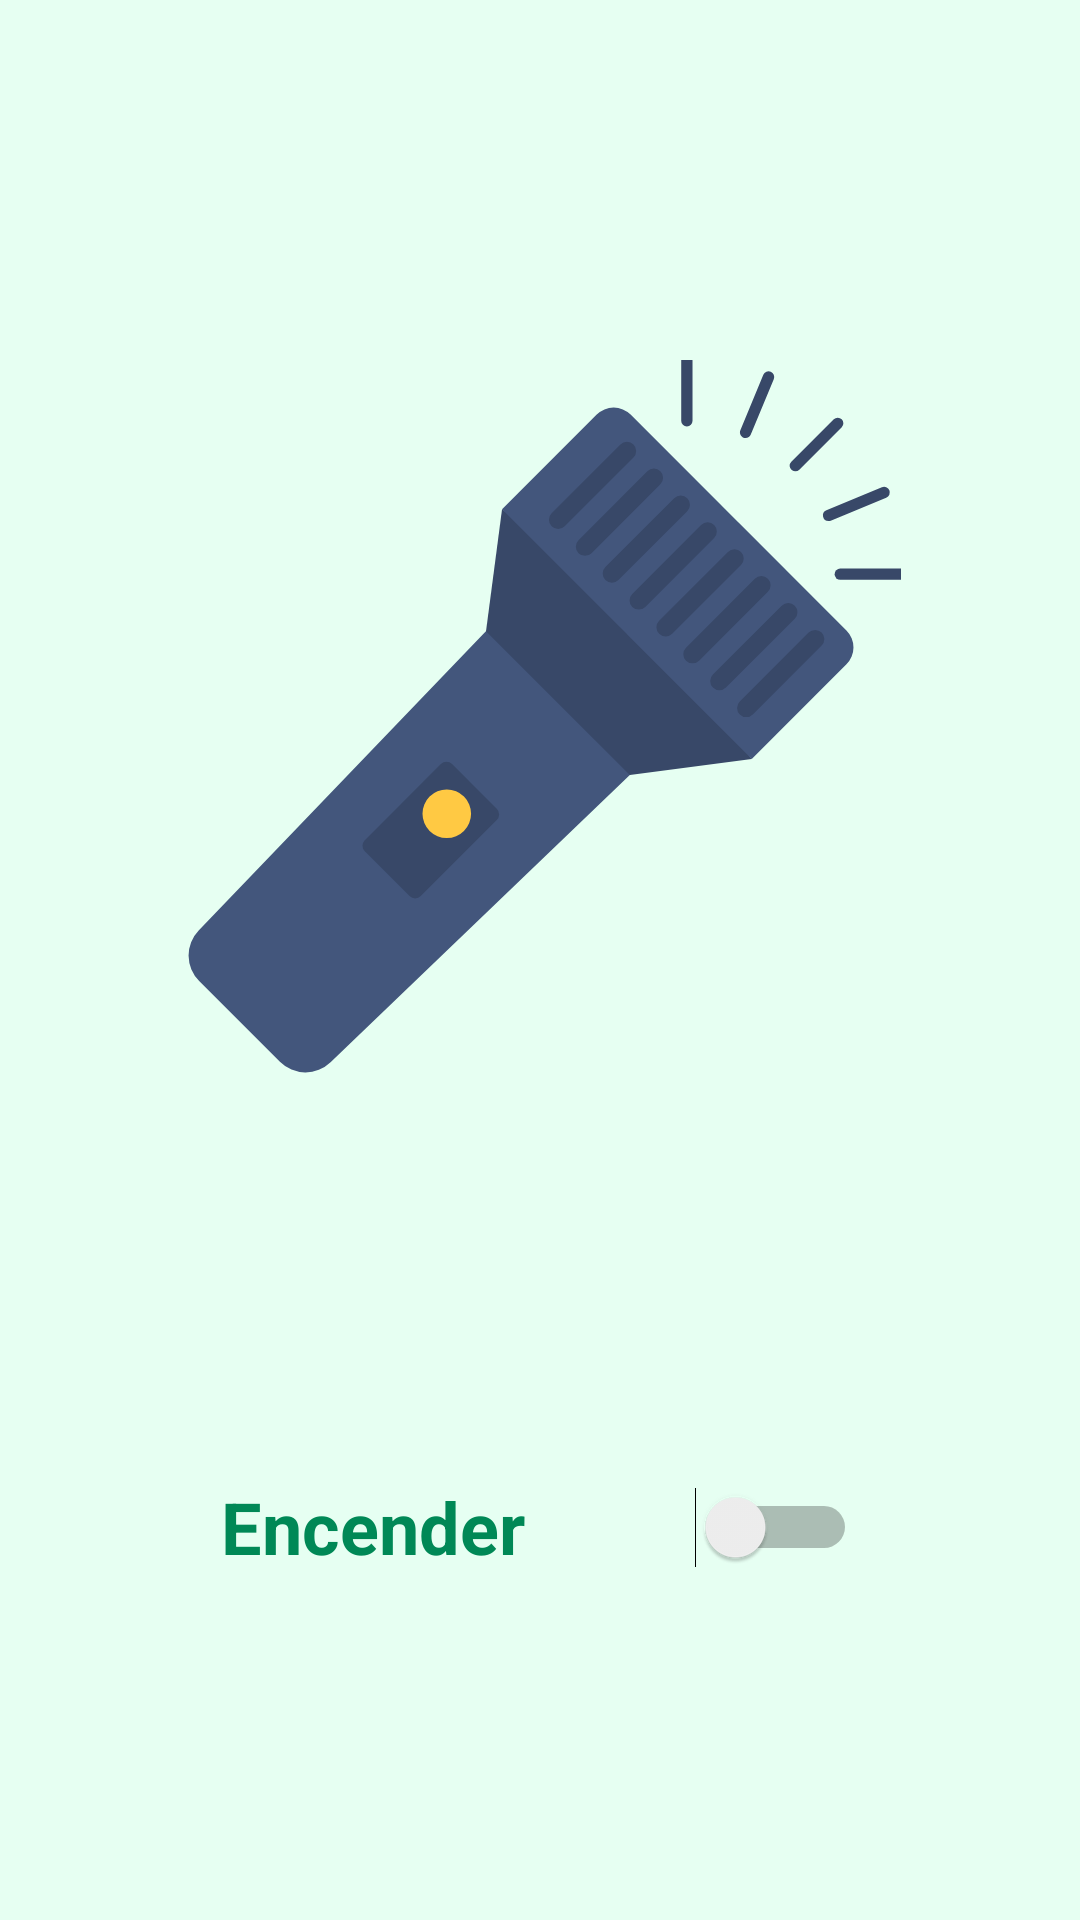

Here is an Android app screen rendered from its layout file. Give the layout XML and the strings, colors and styles it references.
<!-- AndroidManifest.xml: application theme AppTheme -->
<!-- res/layout/fragment_linterna.xml -->
<?xml version="1.0" encoding="utf-8"?>
<androidx.constraintlayout.widget.ConstraintLayout xmlns:android="http://schemas.android.com/apk/res/android"
                                                   xmlns:app="http://schemas.android.com/apk/res-auto"
                                                   xmlns:tools="http://schemas.android.com/tools"
                                                   android:layout_width="match_parent"
                                                   android:layout_height="match_parent"
                                                   android:background="@color/itemListColor">
    <Switch
            android:text="Encender"
            android:layout_width="212dp"
            android:layout_height="96dp" android:id="@+id/linternaSwitch"
            app:layout_constraintStart_toStartOf="parent" app:layout_constraintEnd_toEndOf="parent"
            app:layout_constraintHorizontal_bias="0.497"
            android:textColor="@color/colorPrimaryDark"
            android:textSize="24sp" android:textStyle="bold"
            android:layout_marginTop="100dp" app:layout_constraintTop_toBottomOf="@+id/linternaImagen"/>
    <ImageView
            android:layout_width="244dp"
            android:layout_height="241dp" app:srcCompat="@drawable/ic_linterna_off"
            app:layout_constraintStart_toStartOf="parent" app:layout_constraintEnd_toEndOf="parent"
            android:id="@+id/linternaImagen" app:layout_constraintTop_toTopOf="parent" android:layout_marginTop="120dp"
            app:layout_constraintHorizontal_bias="0.497"/>
</androidx.constraintlayout.widget.ConstraintLayout>
<!-- resources referenced by this layout -->
<resources>
  <color name="colorPrimaryDark">#008856</color>
  <color name="itemListColor">#FFE6FFF2</color>
  <!-- drawable ic_linterna_off: vector/xml drawable (drawable, 3571 chars, omitted) -->
  <style name="AppTheme" parent="Theme.AppCompat.Light.DarkActionBar">
          
          <item name="colorPrimary">@color/colorPrimary</item>
          <item name="colorPrimaryDark">@color/colorPrimaryDark</item>
          <item name="colorAccent">@color/colorAccent</item>
      </style>
  <color name="colorPrimary">#42b983</color>
  <color name="colorAccent">#78ecb3</color>
</resources>
